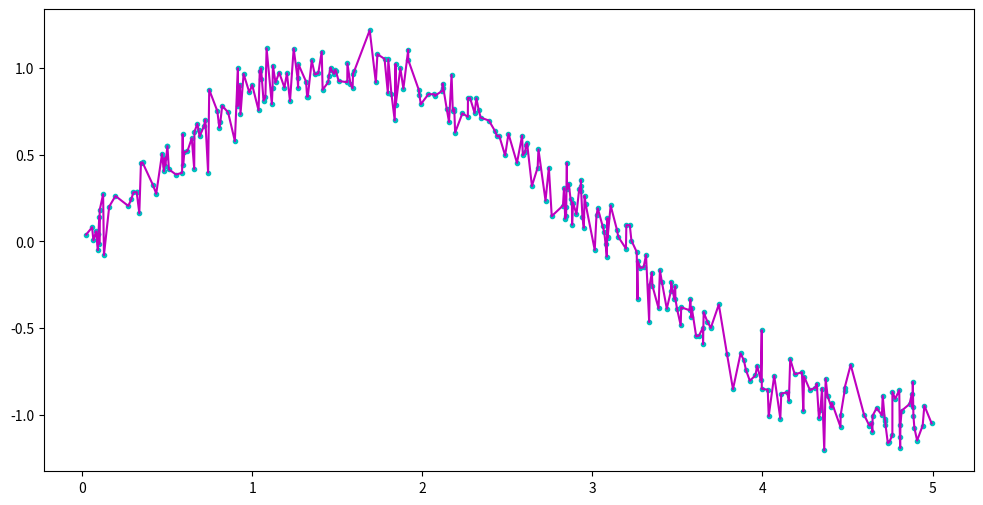
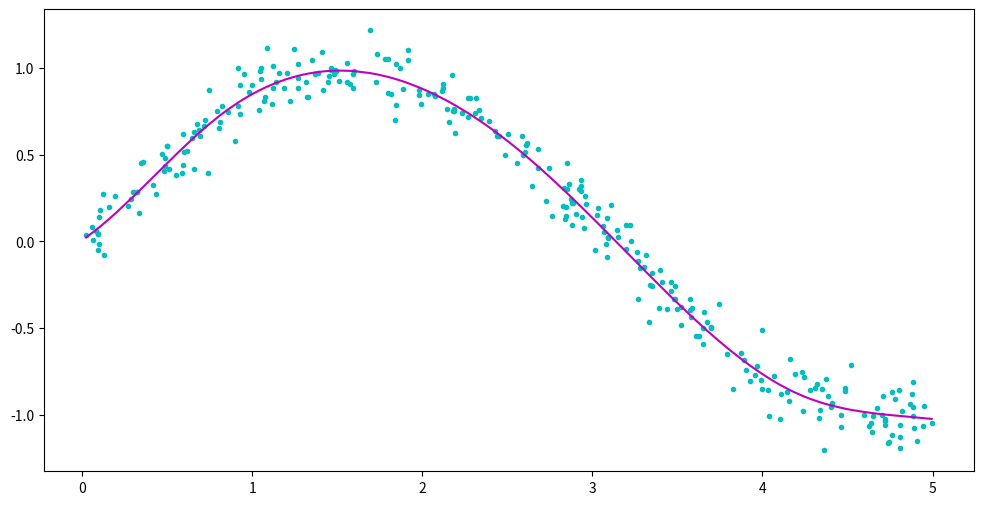

Recreate these plots in Python, in order.
import numpy as np
import matplotlib.pyplot as plt
from scipy.interpolate import BSpline, splrep, splev

# Generate
np.random.seed(0)
n = 300
ts = np.sort(np.random.uniform(0, 5, size=n))
ys = np.sin(ts) + 0.1*np.random.randn(n)

# Fit
tck = splrep(ts, ys, t=ts[2:-2], k=3)
# Alternative:
# tck = splrep(ts, ys, s=0, k=3)
ys_interp = splev(ts, tck)

# Display
plt.figure(figsize=(12, 6))
plt.plot(ts, ys, '.c')
plt.plot(ts, ys_interp, '-m')
# plt.show()

# Fit
n_interior_knots = 5
qs = np.linspace(0, 1, n_interior_knots+2)[1:-1]
knots = np.quantile(ts, qs)
tck = splrep(ts, ys, t=knots, k=3)
ys_smooth = splev(ts, tck)

# Alternative if one really wants to use BSpline:
# ys_smooth = BSpline(*tck)(ts)

# Display
plt.figure(figsize=(12, 6))
plt.plot(ts, ys, '.c')
plt.plot(ts, ys_smooth, '-m')
plt.show()